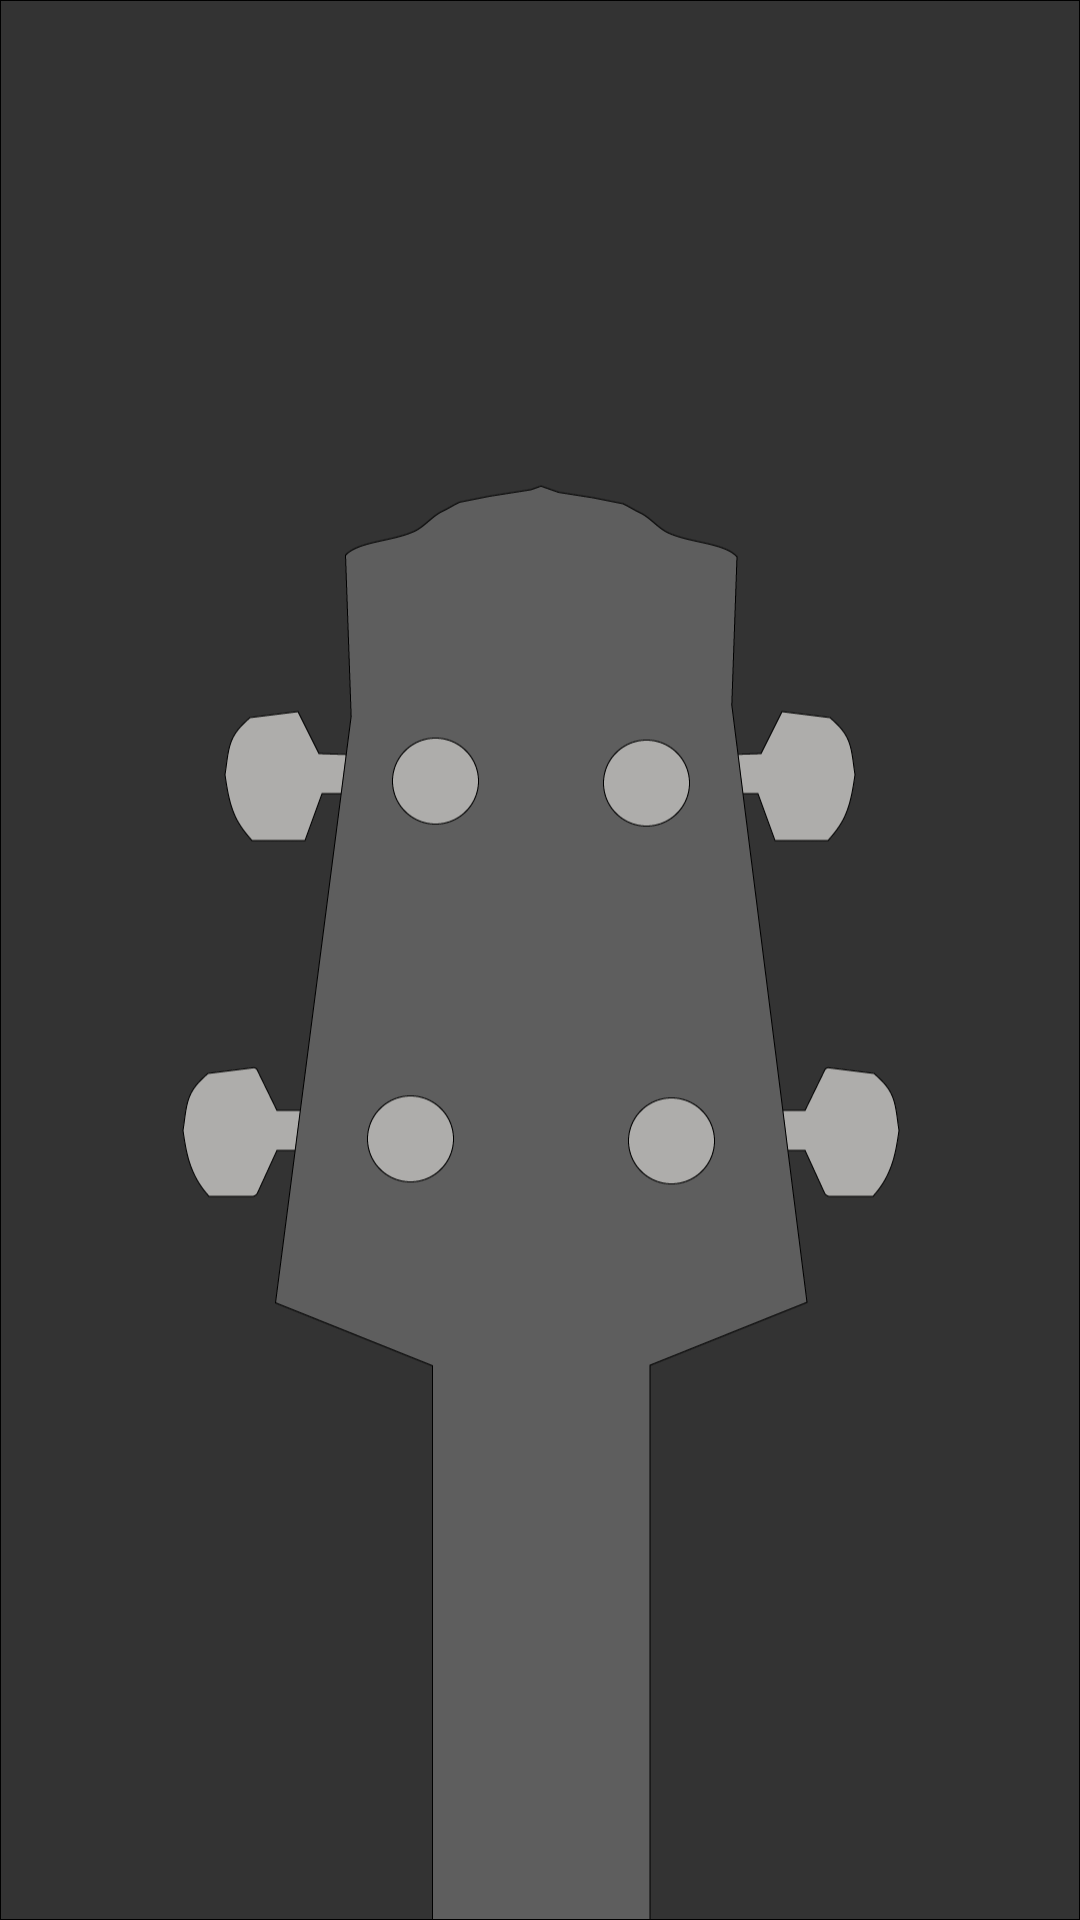

Reconstruct the res/layout file that produces this screen, plus the resources it refers to.
<!-- AndroidManifest.xml: application theme AppTheme -->
<!-- res/layout/activity_bass_tuner.xml -->
<?xml version="1.0" encoding="utf-8"?>
<RelativeLayout
    xmlns:android="http://schemas.android.com/apk/res/android"
    android:layout_width="match_parent" android:layout_height="match_parent"
    android:background="@drawable/bass_static"
    android:id="@+id/relativeLayout">

    <TextView
        android:layout_width="match_parent"
        android:layout_height="wrap_content"
        android:id="@+id/noteTV"
        android:textAlignment="center"
        android:textSize="20dp"/>

</RelativeLayout>
<!-- resources referenced by this layout -->
<resources>
  <!-- drawable bass_static: png bitmap (drawable, 40834 bytes) -->
  <style name="AppTheme" parent="Theme.AppCompat.Light.DarkActionBar">
          <item name="colorPrimary">@color/colorPrimary</item>
          <item name="colorPrimaryDark">@color/colorPrimaryDark</item>
          <item name="colorAccent">@color/colorAccent</item>
      </style>
  <!-- not gathered from this repository: default colours our renderer supplied (Android Studio template values) -->
  <color name="colorPrimary">#FF6200EE</color>
  <color name="colorPrimaryDark">#FF3700B3</color>
  <color name="colorAccent">#FF03DAC5</color>
</resources>
